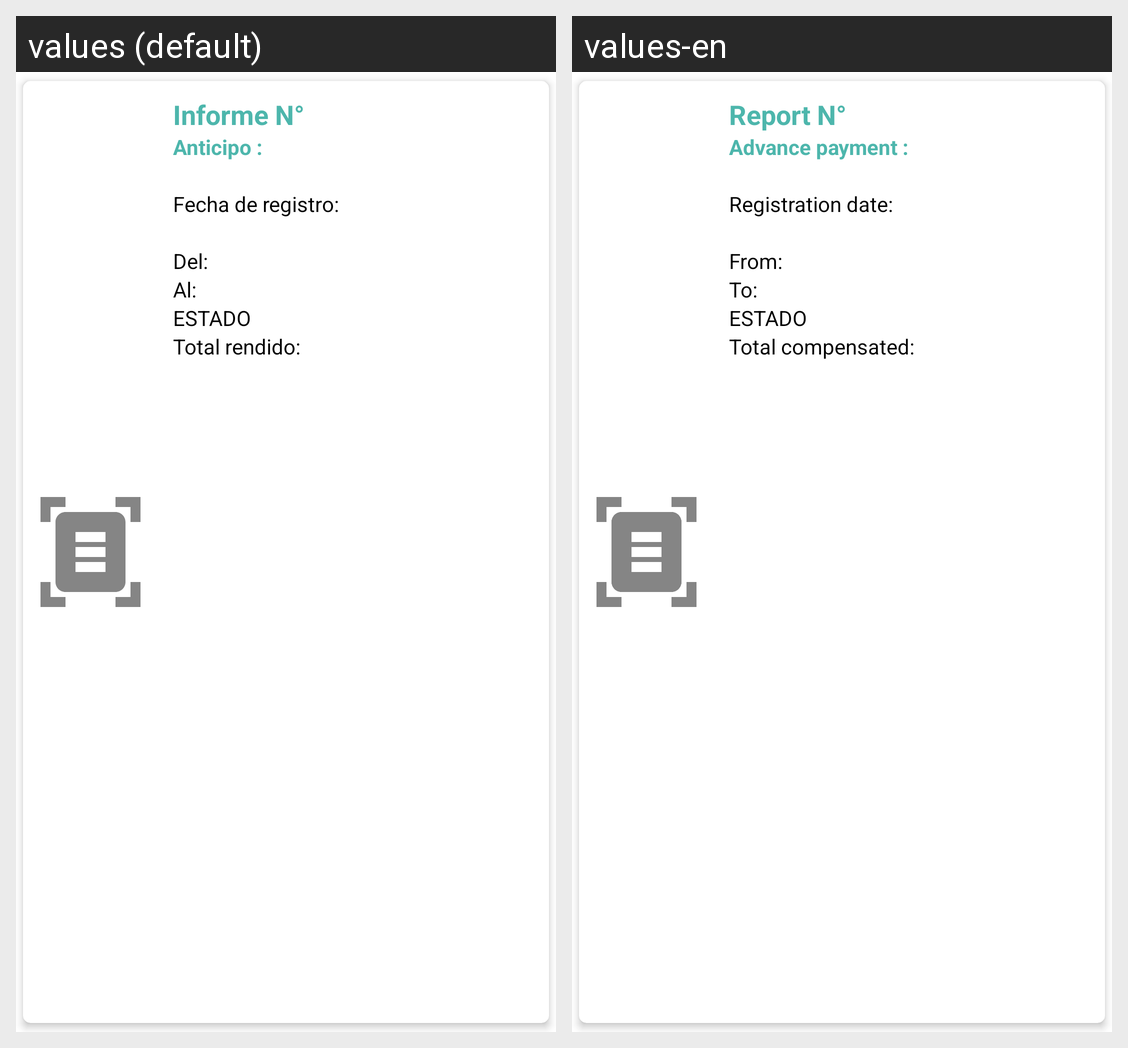

The Android screen above is rendered under two locales of the same app. Produce the string resources it draws, with the default and per-locale values.
Android screen res/layout/rendicion_cardview.xml rendered under 2 locales, left to right: values (default), values-en. Device: Nexus 5 (rendered at 1080×1920; each locale shown at half size, 540×960, under a caption strip naming it); theme Theme.AppNavigationDrawerActivity.
Strings drawn on this screen, with the default value and each locale's value (text and hints the layout hard-codes, and strings that could not be matched under every locale, appear in the picture but are not listed):

informe_redencion
  values: Informe N°
  values-en: Report N°

anticipo
  values: Anticipo :
  values-en: Advance payment :

fecha_rendicion_listado
  values: Fecha de registro:
  values-en: Registration date:

fecha_del_listado
  values: Del:
  values-en: From:

fecha_al_listado
  values: Al:
  values-en: To:

total_rendido_listado
  values: Total rendido:
  values-en: Total compensated:
